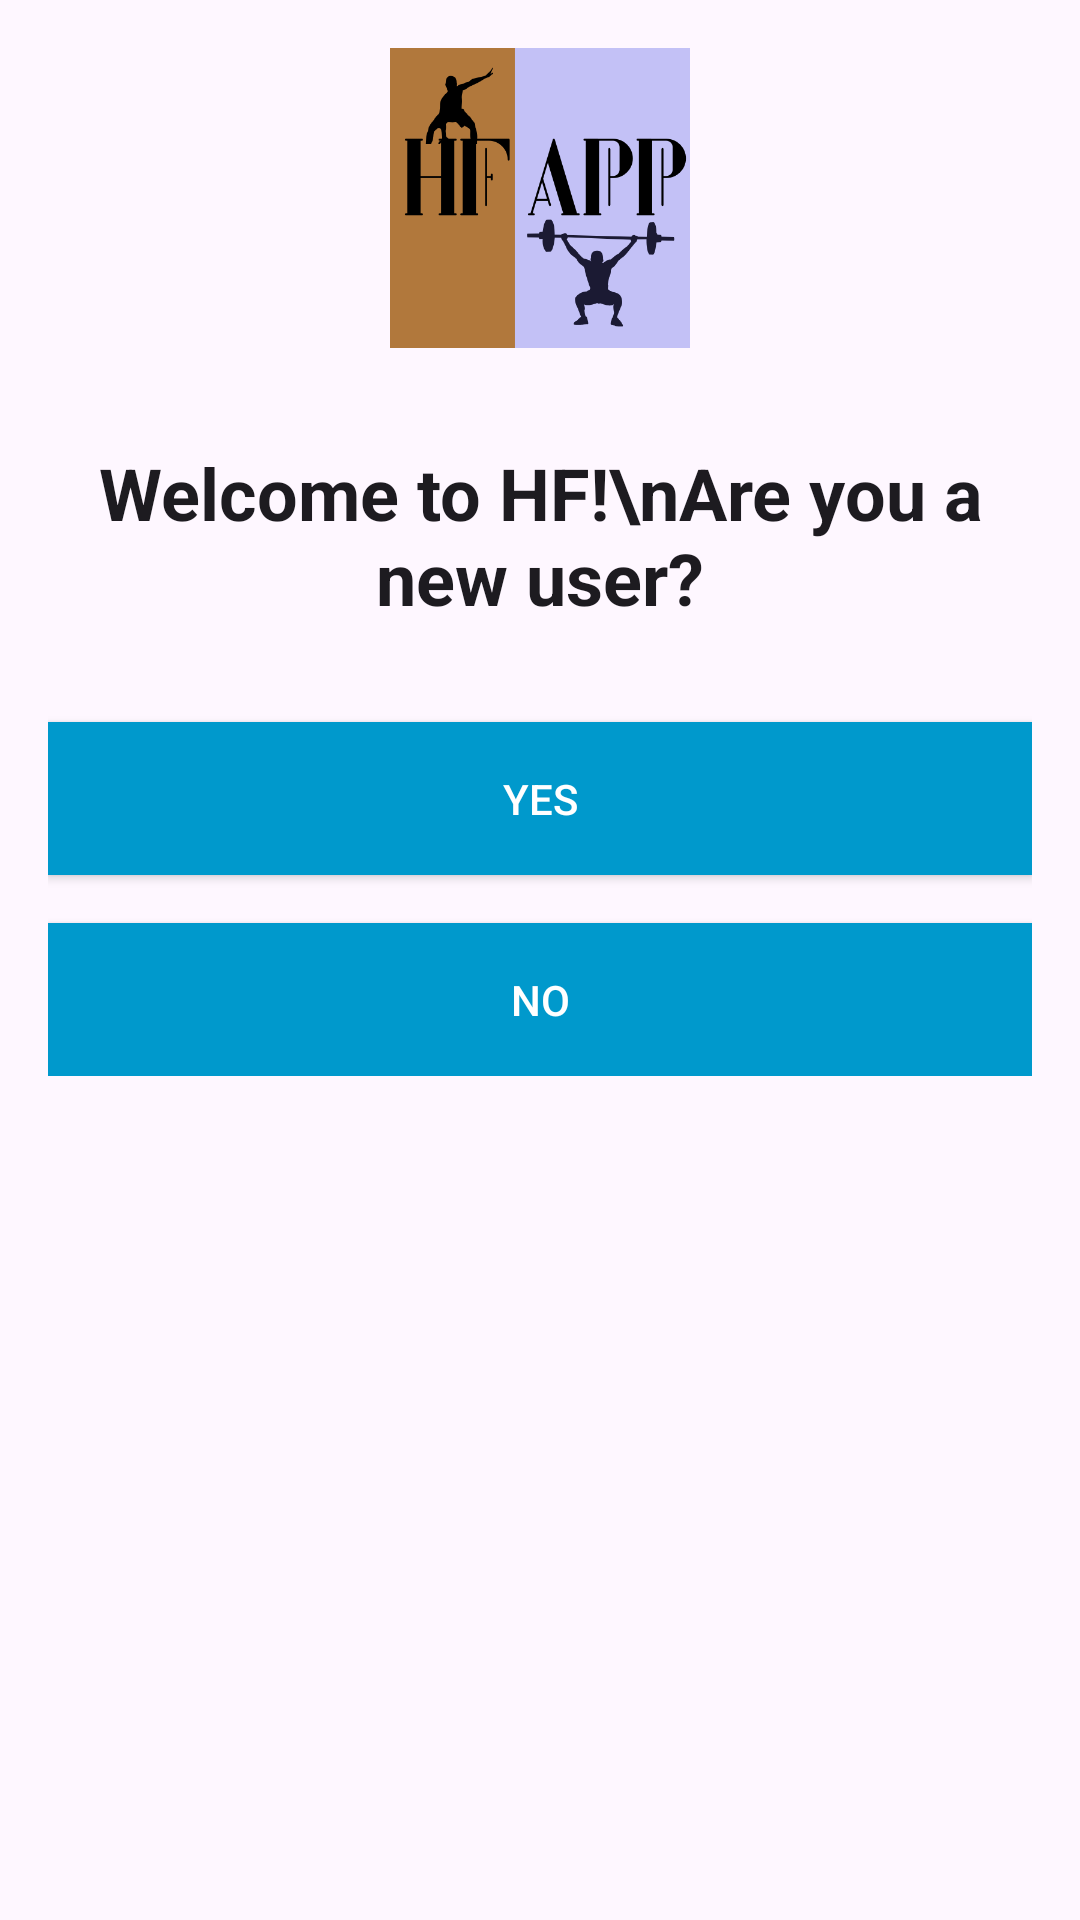

The Android layout XML behind this screen, and the referenced resources:
<!-- AndroidManifest.xml: application theme Theme.HFapp -->
<!-- res/layout/activity_main.xml -->
<?xml version="1.0" encoding="utf-8"?>
<androidx.coordinatorlayout.widget.CoordinatorLayout
    xmlns:android="http://schemas.android.com/apk/res/android"
    xmlns:app="http://schemas.android.com/apk/res-auto"
    xmlns:tools="http://schemas.android.com/tools"
    android:layout_width="match_parent"
    android:layout_height="match_parent"
    android:padding="16dp">

    <androidx.core.widget.NestedScrollView
        android:layout_width="match_parent"
        android:layout_height="match_parent"
        android:clipToPadding="false">

        <LinearLayout
            android:layout_width="match_parent"
            android:layout_height="wrap_content"
            android:orientation="vertical">

            <ImageView
                android:id="@+id/appLogo"
                android:layout_width="100dp"
                android:layout_height="100dp"
                android:layout_gravity="center_horizontal"
                android:src="@drawable/logo"
                android:layout_marginBottom="32dp" />

            <TextView
                android:id="@+id/welcomeText"
                android:layout_width="wrap_content"
                android:layout_height="wrap_content"
                android:text="Welcome to HF!\nAre you a new user?"
                android:textAppearance="@style/TextAppearance.MaterialComponents.Headline5"
                android:textStyle="bold"
                android:gravity="center"
                android:layout_marginBottom="32dp" />

            <Button
                android:id="@+id/btn_sign_up"
                android:layout_width="match_parent"
                android:layout_height="wrap_content"
                android:text="Yes"
                android:background="@android:color/holo_blue_dark"
                android:textColor="@android:color/white"
                android:padding="16dp"
                android:layout_marginBottom="16dp" />

            <Button
                android:id="@+id/btn_login"
                android:layout_width="match_parent"
                android:layout_height="wrap_content"
                android:text="No"
                android:background="@android:color/holo_blue_dark"
                android:textColor="@android:color/white"
                android:padding="16dp" />

        </LinearLayout>
    </androidx.core.widget.NestedScrollView>

</androidx.coordinatorlayout.widget.CoordinatorLayout>
<!-- resources referenced by this layout -->
<resources>
  <!-- drawable logo: png bitmap (drawable, 20182 bytes) -->
  <style name="Theme.HFapp" parent="Base.Theme.HFapp" />
  <style name="Base.Theme.HFapp" parent="Theme.Material3.DayNight.NoActionBar">
          
          
      </style>
</resources>
